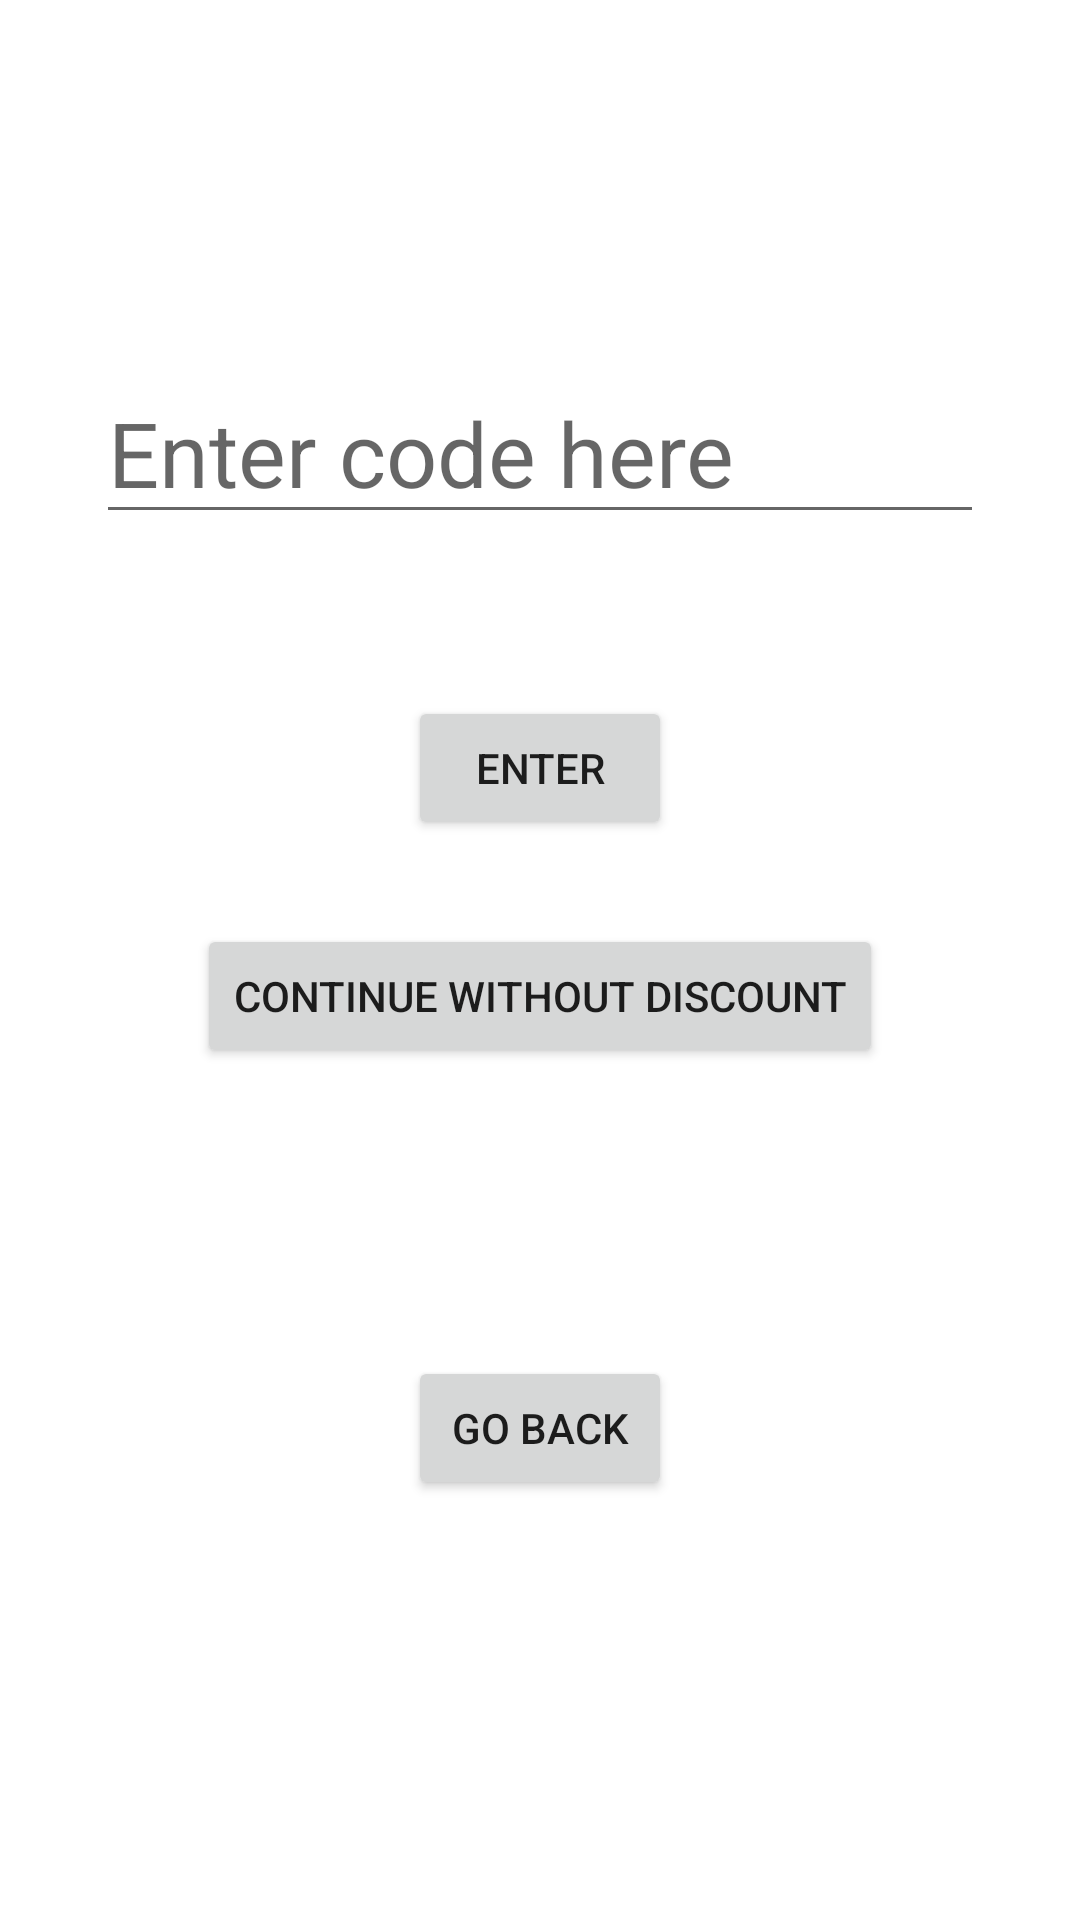

Reconstruct the res/layout file that produces this screen, plus the resources it refers to.
<!-- AndroidManifest.xml: application theme Theme.OEL_Application -->
<!-- res/layout/activity_cost_saving2.xml -->
<?xml version="1.0" encoding="utf-8"?>
<androidx.constraintlayout.widget.ConstraintLayout xmlns:android="http://schemas.android.com/apk/res/android"
    xmlns:app="http://schemas.android.com/apk/res-auto"
    xmlns:tools="http://schemas.android.com/tools"
    android:layout_width="match_parent"
    android:layout_height="match_parent"
    android:padding="16dp">

    <TextView
        android:id="@+id/voucher_code_label"
        android:layout_width="wrap_content"
        android:layout_height="wrap_content"
        android:layout_marginTop="120dp"
        android:layout_marginBottom="118dp"
        android:text="Enter Voucher Code"
        android:textColor="@color/black"
        android:textSize="35dp"
        android:textStyle="bold"
        app:layout_constraintBottom_toBottomOf="@+id/voucher_code_edit_text"
        app:layout_constraintEnd_toEndOf="parent"
        app:layout_constraintStart_toStartOf="parent"
        app:layout_constraintTop_toTopOf="parent"
        tools:ignore="MissingConstraints" />

    <EditText
        android:id="@+id/voucher_code_edit_text"
        android:layout_width="0dp"
        android:layout_height="wrap_content"
        android:layout_marginStart="16dp"
        android:layout_marginEnd="16dp"
        android:layout_marginBottom="54dp"
        android:hint="Enter code here"
        android:inputType="text"
        android:maxLines="1"
        android:singleLine="true"
        android:textSize="30sp"
        app:layout_constraintBottom_toTopOf="@+id/enterButton"
        app:layout_constraintEnd_toEndOf="parent"
        app:layout_constraintStart_toStartOf="parent"
        tools:ignore="MissingConstraints" />

    <Button
        android:id="@+id/enterButton"
        android:layout_width="wrap_content"
        android:layout_height="wrap_content"
        android:layout_marginBottom="28dp"
        android:text="Enter"
        app:layout_constraintBottom_toTopOf="@+id/button3"
        app:layout_constraintEnd_toEndOf="parent"
        app:layout_constraintStart_toStartOf="parent"
        tools:ignore="MissingConstraints" />

    <TextView
        android:id="@+id/textView"
        android:layout_width="wrap_content"
        android:layout_height="wrap_content"
        android:layout_marginTop="34dp"
        android:text=""
        app:layout_constraintEnd_toEndOf="parent"
        app:layout_constraintHorizontal_bias="0.498"
        app:layout_constraintStart_toStartOf="parent"
        app:layout_constraintTop_toBottomOf="@+id/button3"
        tools:ignore="MissingConstraints" />

    <Button
        android:id="@+id/backButton"
        android:layout_width="wrap_content"
        android:layout_height="wrap_content"
        android:layout_marginTop="43dp"
        android:text="Go Back"
        app:layout_constraintEnd_toEndOf="parent"
        app:layout_constraintStart_toStartOf="parent"
        app:layout_constraintTop_toBottomOf="@+id/textView"
        tools:ignore="MissingConstraints" />

    <Button
        android:id="@+id/button3"
        android:layout_width="wrap_content"
        android:layout_height="wrap_content"
        android:layout_marginBottom="268dp"
        android:text="Continue Without Discount"
        app:layout_constraintBottom_toBottomOf="parent"
        app:layout_constraintEnd_toEndOf="parent"
        app:layout_constraintStart_toStartOf="parent"
        tools:ignore="MissingConstraints" />


</androidx.constraintlayout.widget.ConstraintLayout>
<!-- resources referenced by this layout -->
<resources>
  <style name="Theme.OEL_Application" parent="Theme.MaterialComponents.DayNight.DarkActionBar">
          
          <item name="colorPrimary">@color/purple_500</item>
          <item name="colorPrimaryVariant">@color/purple_700</item>
          <item name="colorOnPrimary">@color/white</item>
          
          <item name="colorSecondary">@color/teal_200</item>
          <item name="colorSecondaryVariant">@color/teal_700</item>
          <item name="colorOnSecondary">@color/black</item>
          
          <item name="android:statusBarColor">?attr/colorPrimaryVariant</item>
          
      </style>
  <!-- not gathered from this repository: default colours our renderer supplied (Android Studio template values) -->
  <color name="purple_500">#FF6200EE</color>
  <color name="purple_700">#FF3700B3</color>
  <color name="teal_200">#FF03DAC5</color>
  <color name="teal_700">#FF018786</color>
  <color name="black">#FF000000</color>
  <color name="white">#FFFFFFFF</color>
</resources>
